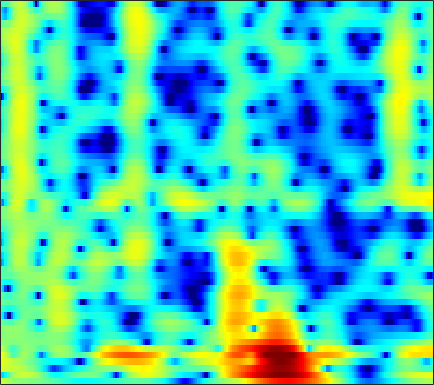

Data behind this chart, as committed beside it:
3.6186, 2.9909, 2.2612, 1.669, 1.3142, 0.95501, 0.71163, 0.58738, 0.47903, 0.41053, 0.34728, 0.28599, 0.18382, 0.061257, -0.034658, -0.1587, -0.28136, -0.37433, -0.51317, -0.68451, -0.89511, -1.0797, -1.3564, -1.658
-6.762, -7.659, -5.245, -2.555, -1.017, 0.5064, 1.589, 2.186, 2.751, 3.093, 3.247, 3.257, 3.143, 2.899, 2.636, 2.18, 1.606, 1.094, 0.3058, -0.5967, -1.598, -2.396, -3.461, -4.43
3.787, 3.529, 3.297, 3.152, 3.07, 2.967, 2.857, 2.76, 2.595, 2.378, 2.083, 1.801, 1.338, 0.7671, 0.2621, -0.5212, -1.449, -2.249, -3.473, -4.923, -6.648, -8.162, -10.47, -12.91
4.301, 4.069, 3.739, 3.391, 3.118, 2.743, 2.376, 2.112, 1.776, 1.441, 1.076, 0.7598, 0.2771, -0.3001, -0.7915, -1.508, -2.263, -2.829, -3.542, -4.171, -4.702, -5.019, -5.333, -5.533
5.534, 4.522, 2.889, 0.9502, -0.5949, -2.245, -2.525, -1.861, -0.6212, 0.4272, 1.067, 1.255, 1.106, 0.4801, -0.348, -2.015, -4.487, -7.055, -11.37, -12.45, -8.543, -5.946, -3.447, -1.729
3.081, 2.134, 0.7042, -0.8525, -1.988, -3.047, -3.022, -2.372, -1.263, -0.3225, 0.2999, 0.5566, 0.6394, 0.4587, 0.1613, -0.408, -1.115, -1.625, -2.106, -2.178, -1.788, -1.297, -0.5305, 0.1887
0.7542, 0.6696, 0.4886, 0.2937, 0.1741, 0.05359, -0.002273, 0.002685, 0.06651, 0.1504, 0.2044, 0.2088, 0.1614, 0.07506, -0.008052, -0.1226, -0.2344, -0.2988, -0.3435, -0.3309, -0.2585, -0.18, -0.05307, 0.06185
-0.09714, 0.1732, 0.4048, 0.5353, 0.6052, 0.6583, 0.6503, 0.6081, 0.5134, 0.3954, 0.256, 0.1325, -0.06829, -0.301, -0.4782, -0.6814, -0.8223, -0.8692, -0.8446, -0.7238, -0.5222, -0.3446, -0.104, 0.1148
0.3977, 0.5057, 0.6095, 0.6742, 0.71, 0.758, 0.7962, 0.7959, 0.7231, 0.5413, 0.2259, -0.1082, -0.7046, -1.493, -2.209, -3.265, -4.234, -4.678, -4.596, -3.765, -2.558, -1.612, -0.4733, 0.4579
-0.7045, -1.31, -2.03, -2.462, -2.507, -2.172, -1.521, -0.983, -0.3737, -0.01572, 0.01583, -0.184, -0.7798, -1.819, -2.993, -5.29, -8.871, -12.54, -13.06, -7.85, -4.001, -1.93, 0.1384, 1.626
-4.385, -6.585, -11.17, -22.25, -21.82, -11.23, -6.891, -4.879, -3.036, -1.819, -1.085, -0.7939, -0.6771, -0.7799, -0.9572, -1.245, -1.467, -1.495, -1.248, -0.6731, 0.1399, 0.8048, 1.677, 2.445
-2.611, -3.347, -4.202, -4.743, -4.85, -4.515, -3.745, -3.116, -2.391, -1.821, -1.38, -1.141, -0.9628, -0.9074, -0.9012, -0.881, -0.7923, -0.6572, -0.3586, 0.07114, 0.6062, 1.048, 1.628, 2.147
-0.6294, -0.9752, -1.372, -1.6, -1.657, -1.616, -1.462, -1.293, -1.058, -0.9203, -0.9348, -1.054, -1.362, -1.859, -2.324, -2.983, -3.467, -3.548, -3.126, -2.192, -1.02, -0.1249, 0.9533, 1.842
-1.26, -2.03, -2.894, -3.256, -3.129, -2.568, -1.875, -1.368, -0.7808, -0.393, -0.3438, -0.5608, -1.205, -2.373, -3.738, -6.604, -11.98, -22.71, -14.85, -7.069, -3.08, -1.062, 0.885, 2.258
-5.07, -7.801, -14.02, -25.37, -14.64, -8.382, -4.978, -3.285, -1.757, -0.7916, -0.2343, -0.07116, -0.1608, -0.5493, -0.9951, -1.69, -2.278, -2.445, -2.095, -1.182, -0.02522, 0.8375, 1.844, 2.636
-3.402, -4.282, -5.285, -5.644, -5.296, -4.324, -3.18, -2.31, -1.3, -0.5588, -0.03949, 0.2362, 0.4475, 0.5229, 0.5299, 0.5233, 0.5388, 0.6004, 0.7656, 1.03, 1.337, 1.571, 1.846, 2.021
-1.66, -1.845, -1.909, -1.823, -1.653, -1.248, -0.7717, -0.4347, -0.01628, 0.3506, 0.5895, 0.6911, 0.7488, 0.7368, 0.6956, 0.6354, 0.6087, 0.6302, 0.7152, 0.8581, 1.039, 1.166, 1.286, 1.291
-2.421, -2.326, -1.847, -1.177, -0.6752, -0.01804, 0.6108, 0.9613, 1.261, 1.421, 1.395, 1.231, 0.8623, 0.3501, -0.09469, -0.6911, -1.14, -1.29, -1.19, -0.788, -0.2048, 0.2462, 0.7684, 1.131
-10.8, -8.58, -5.208, -2.591, -1.037, 0.4818, 1.515, 2.067, 2.506, 2.551, 2.254, 1.794, 0.8005, -0.6944, -2.2, -4.876, -8.314, -10.36, -8.986, -5.626, -2.921, -1.381, 0.1675, 1.27
-8.001, -6.942, -4.568, -2.43, -1.043, 0.5079, 1.575, 2.128, 2.581, 2.615, 2.26, 1.748, 0.6751, -0.8576, -2.319, -4.684, -7.158, -8.331, -7.909, -6, -3.907, -2.504, -0.9001, 0.3968
-4.519, -3.918, -2.823, -1.432, -0.4411, 0.6985, 1.672, 2.199, 2.579, 2.687, 2.451, 2.05, 1.251, 0.1549, -0.8377, -2.292, -3.775, -4.8, -5.769, -6.046, -5.406, -4.418, -2.807, -1.232
-10.39, -7.362, -4.327, -1.999, -0.5713, 0.8701, 1.94, 2.545, 3.015, 3.203, 3.084, 2.784, 2.123, 1.127, 0.1362, -1.556, -3.856, -6.213, -11.04, -23.93, -15.92, -9.676, -5.213, -2.426
-8.031, -6.339, -4.047, -2.082, -0.9231, 0.4009, 1.361, 1.88, 2.39, 2.601, 2.58, 2.411, 1.969, 1.308, 0.6606, -0.3968, -1.635, -2.633, -3.85, -4.547, -4.392, -3.757, -2.58, -1.39
-3.831, -3.157, -2.216, -1.242, -0.564, 0.2068, 0.863, 1.227, 1.566, 1.74, 1.745, 1.657, 1.425, 1.085, 0.7767, 0.3209, -0.1451, -0.4682, -0.83, -1.036, -1.082, -1.016, -0.836, -0.5923
-2.224, -1.665, -0.9314, -0.3158, 0.159, 0.6553, 1.053, 1.288, 1.431, 1.473, 1.385, 1.255, 1.038, 0.7824, 0.5998, 0.3865, 0.2134, 0.1227, 0.03022, -0.03941, -0.09491, -0.1472, -0.2502, -0.4013
-0.9284, -0.4845, 0.1366, 0.7106, 1.102, 1.57, 1.851, 1.97, 1.942, 1.707, 1.298, 0.8924, 0.3047, -0.2114, -0.4654, -0.5643, -0.4113, -0.1952, 0.1338, 0.3838, 0.503, 0.4813, 0.2906, -0.1229
-0.8421, -0.5763, 0.03186, 1.035, 1.733, 2.543, 3.103, 3.238, 3.149, 2.558, 1.471, 0.2679, -1.922, -4.524, -5.979, -5.43, -3.192, -1.638, -0.08861, 0.9261, 1.456, 1.588, 1.436, 0.9153
-9.474, -10.97, -6.064, -1.951, 0.2409, 2.201, 3.405, 3.899, 4.005, 3.561, 2.458, 1.169, -1.283, -4.547, -6.584, -5.828, -3.065, -1.353, 0.216, 1.127, 1.563, 1.639, 1.454, 1.006
-4.69, -4.774, -3.53, -1.395, -0.01536, 1.609, 2.676, 3.257, 3.564, 3.546, 3.145, 2.676, 1.893, 1.098, 0.6052, 0.1603, -0.07374, -0.2146, -0.4172, -0.7801, -1.268, -1.683, -2.21, -2.639
-0.7498, -0.5895, -0.1037, 0.6191, 1.241, 2.044, 2.748, 3.141, 3.502, 3.616, 3.521, 3.311, 2.873, 2.285, 1.757, 0.9546, -0.003031, -0.8625, -2.228, -3.936, -6.08, -7.909, -10.1, -10.65
-1.49, -1.251, -0.5416, 0.286, 1.049, 1.948, 2.769, 3.231, 3.705, 3.92, 3.918, 3.754, 3.346, 2.714, 2.104, 1.099, -0.1276, -1.217, -2.978, -5.168, -8.037, -10.86, -15.46, -16.31
-7.619, -6.904, -4.714, -2.182, -0.607, 1.183, 2.494, 3.257, 3.921, 4.272, 4.29, 4.116, 3.636, 2.901, 2.19, 1.058, -0.2303, -1.244, -2.629, -3.943, -5.097, -5.8, -6.359, -6.394
-13.46, -11.88, -6.766, -2.964, -0.8679, 1.234, 2.731, 3.545, 4.231, 4.547, 4.483, 4.212, 3.533, 2.518, 1.518, -0.1054, -2.02, -3.511, -5.295, -6.295, -6.284, -5.833, -5.024, -4.203
-3.418, -2.733, -1.501, -0.07847, 0.9774, 2.214, 3.216, 3.745, 4.199, 4.322, 4.117, 3.731, 2.889, 1.626, 0.3643, -1.849, -4.938, -8.245, -15.89, -26.56, -12.76, -9.067, -6.176, -4.358
-1.933, -1.112, -0.1013, 0.9187, 1.585, 2.412, 3.034, 3.381, 3.635, 3.633, 3.372, 2.988, 2.236, 1.183, 0.2076, -1.334, -3.085, -4.446, -5.958, -6.661, -6.349, -5.704, -4.697, -3.786
-2.153, -1.28, -0.1524, 0.8161, 1.481, 2.2, 2.747, 3.038, 3.233, 3.216, 2.969, 2.646, 2.031, 1.241, 0.5477, -0.4495, -1.454, -2.156, -2.92, -3.426, -3.647, -3.65, -3.495, -3.247
-2.734, -1.711, -0.4299, 0.6984, 1.457, 2.272, 2.905, 3.215, 3.439, 3.429, 3.182, 2.85, 2.211, 1.383, 0.6585, -0.4048, -1.498, -2.268, -3.152, -3.758, -4.046, -4.068, -3.915, -3.649
-4.076, -2.616, -0.8739, 0.6774, 1.621, 2.7, 3.474, 3.879, 4.166, 4.164, 3.881, 3.469, 2.662, 1.541, 0.4968, -1.183, -3.18, -4.802, -6.894, -8.17, -8.065, -7.352, -6.195, -5.173
-6.487, -4.217, -1.669, 0.3517, 1.603, 2.923, 3.874, 4.376, 4.745, 4.785, 4.487, 4.039, 3.126, 1.815, 0.5297, -1.661, -4.615, -7.613, -13.74, -24.76, -15.61, -11.54, -8.567, -6.863
-7.035, -4.696, -2.135, -0.03628, 1.292, 2.678, 3.725, 4.271, 4.708, 4.807, 4.565, 4.172, 3.351, 2.196, 1.113, -0.5864, -2.526, -4.054, -5.95, -7.276, -7.784, -7.751, -7.572, -7.483
-5.633, -3.904, -1.846, 0.001489, 1.172, 2.498, 3.532, 4.087, 4.56, 4.707, 4.526, 4.183, 3.449, 2.43, 1.502, 0.0755, -1.461, -2.628, -4.055, -5.247, -6.157, -6.713, -7.377, -8.198
-4.75, -3.504, -1.744, -0.1059, 1.067, 2.42, 3.486, 4.111, 4.636, 4.832, 4.693, 4.353, 3.598, 2.499, 1.436, -0.2894, -2.337, -4.047, -6.288, -8.007, -8.661, -8.576, -8.223, -8.104
-7.197, -5.884, -3.676, -1.385, 0.1849, 1.929, 3.294, 4.043, 4.713, 5.002, 4.916, 4.607, 3.859, 2.694, 1.529, -0.5003, -3.251, -6.035, -11.62, -25.64, -17.35, -12.01, -8.582, -6.769
-27, -14.02, -7.181, -3.195, -1.103, 1.07, 2.613, 3.432, 4.172, 4.506, 4.47, 4.22, 3.593, 2.636, 1.723, 0.2499, -1.484, -2.866, -4.64, -5.851, -6.059, -5.646, -4.785, -3.93
-6.274, -5.349, -3.597, -1.701, -0.3717, 1.104, 2.232, 2.877, 3.41, 3.619, 3.518, 3.246, 2.656, 1.85, 1.123, 0.08416, -0.9524, -1.65, -2.4, -2.844, -2.962, -2.871, -2.591, -2.242
-2.167, -1.597, -0.6616, 0.3663, 1.1, 1.962, 2.661, 3.024, 3.272, 3.25, 2.942, 2.519, 1.708, 0.6467, -0.2871, -1.637, -2.919, -3.685, -4.216, -4.138, -3.626, -3.11, -2.404, -1.791
-1.555, -0.7611, 0.3088, 1.3, 1.963, 2.713, 3.248, 3.474, 3.571, 3.371, 2.856, 2.252, 1.112, -0.4735, -2.007, -4.698, -8.399, -11.89, -13.71, -9.918, -6.517, -4.679, -2.891, -1.658
-3.683, -2.222, -0.5516, 0.8354, 1.709, 2.604, 3.19, 3.451, 3.529, 3.297, 2.752, 2.13, 1.012, -0.4801, -1.872, -4.118, -6.77, -8.67, -9.463, -7.756, -5.451, -3.941, -2.357, -1.2
-6.436, -4.188, -1.824, 0.0009201, 1.071, 2.123, 2.795, 3.089, 3.174, 2.948, 2.431, 1.872, 0.9458, -0.1428, -1.005, -2.105, -3.004, -3.455, -3.619, -3.317, -2.68, -2.095, -1.336, -0.6801
-5.551, -3.553, -1.302, 0.4586, 1.455, 2.454, 3.075, 3.288, 3.257, 2.894, 2.218, 1.519, 0.3695, -0.9193, -1.883, -2.978, -3.649, -3.776, -3.534, -2.966, -2.251, -1.706, -1.037, -0.4939
-2.748, -1.201, 0.528, 1.9, 2.714, 3.486, 3.906, 3.971, 3.757, 3.156, 2.141, 1.081, -0.7999, -3.291, -5.665, -9.266, -11.21, -9.972, -7.322, -5.149, -3.559, -2.655, -1.711, -1.024
-0.4092, 0.6299, 1.856, 2.851, 3.441, 3.966, 4.203, 4.195, 3.896, 3.239, 2.176, 1.078, -0.8456, -3.44, -5.904, -9.749, -11.93, -10.8, -8.334, -6.466, -5.199, -4.494, -3.743, -3.096
0.7218, 1.411, 2.228, 2.915, 3.316, 3.719, 3.927, 3.947, 3.745, 3.284, 2.554, 1.827, 0.6288, -0.7762, -1.879, -3.292, -4.457, -5.118, -5.842, -6.539, -7.29, -7.801, -8.094, -7.581
0.7467, 1.158, 1.688, 2.218, 2.604, 3.079, 3.442, 3.596, 3.647, 3.487, 3.114, 2.697, 1.972, 1.085, 0.3297, -0.7764, -2.003, -3.03, -4.666, -6.827, -10.03, -13.91, -25.77, -17.81
-0.9502, -0.9698, -0.6888, -0.04032, 0.6316, 1.56, 2.4, 2.899, 3.358, 3.547, 3.469, 3.251, 2.781, 2.132, 1.547, 0.6642, -0.3272, -1.164, -2.397, -3.817, -5.4, -6.545, -7.495, -7.214
-5.687, -7.54, -8.563, -6.165, -3.767, -1.083, 0.8729, 1.938, 2.868, 3.334, 3.401, 3.224, 2.737, 2.044, 1.447, 0.6587, -0.02542, -0.4394, -0.8345, -1.109, -1.293, -1.367, -1.361, -1.219
-6.633, -8.828, -10.34, -7.224, -4.305, -1.313, 0.7731, 1.856, 2.767, 3.14, 3.015, 2.6, 1.622, 0.1856, -1.123, -2.865, -3.836, -3.627, -2.559, -1.301, -0.2388, 0.3794, 0.9861, 1.371
-3.106, -2.911, -2.378, -1.448, -0.5864, 0.6125, 1.657, 2.255, 2.736, 2.807, 2.414, 1.773, 0.3702, -1.907, -4.463, -10.28, -21.78, -12.39, -5.935, -2.603, -0.5675, 0.4565, 1.369, 1.873
